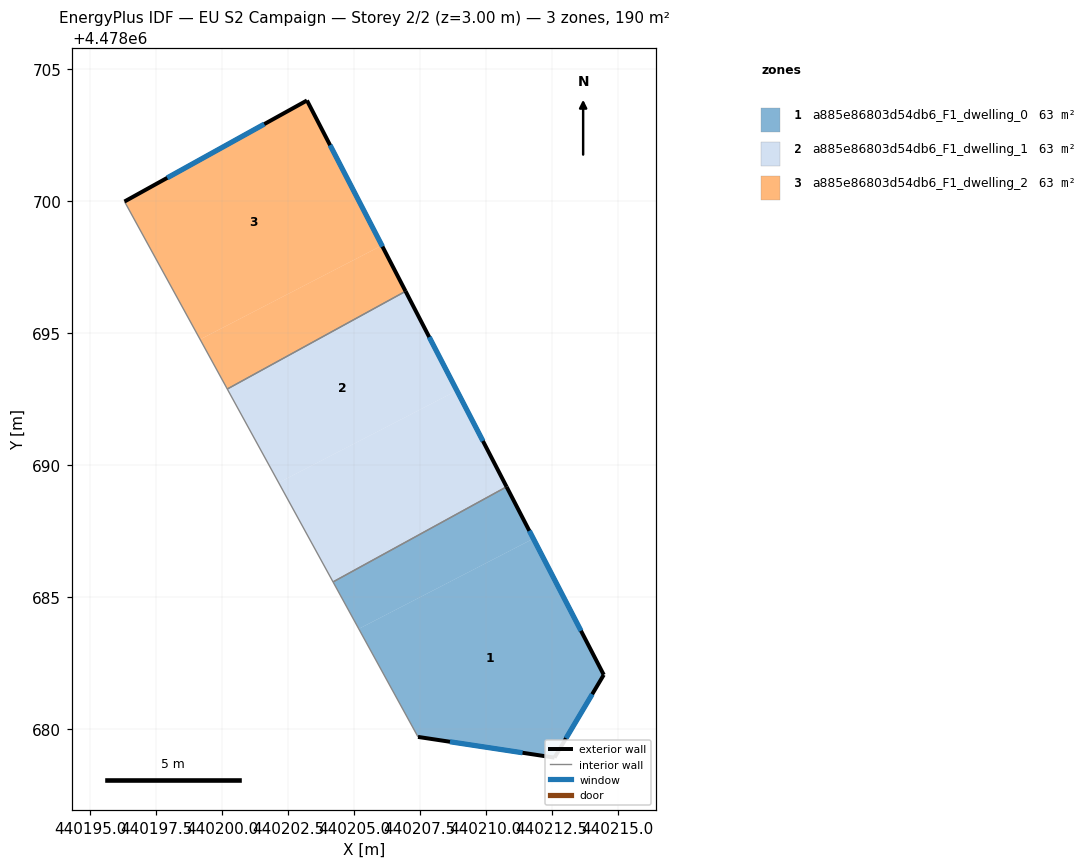
=== STOREY PLAN SPEC (per zone: floor XY polygon, exterior-wall plan segments, windows/doors) ===
zone 1: a885e86803d54db6_F1_dwelling_0  (63.4 m²)
  floor: (440212.60, 4478678.90) (440214.47, 4478682.04) (440211.80, 4478687.20) (440205.19, 4478683.78) (440207.43, 4478679.69)
  floor: (440211.80, 4478687.20) (440210.79, 4478689.17) (440204.21, 4478685.56) (440205.19, 4478683.78)
  exterior wall: (440210.79, 4478689.17) – (440214.47, 4478682.04)  [8.0 m]
    window: (440211.65, 4478687.50) – (440213.61, 4478683.71)  [6.8 m²]
  exterior wall: (440214.47, 4478682.04) – (440212.60, 4478678.90)  [3.7 m]
    window: (440214.03, 4478681.31) – (440213.04, 4478679.64)  [3.1 m²]
  exterior wall: (440212.60, 4478678.90) – (440207.43, 4478679.69)  [5.2 m]
    window: (440211.39, 4478679.09) – (440208.64, 4478679.50)  [4.4 m²]
  interior walls: 2
zone 2: a885e86803d54db6_F1_dwelling_1  (63.4 m²)
  floor: (440208.90, 4478692.81) (440206.96, 4478696.58) (440200.20, 4478692.87) (440202.15, 4478689.32)
  floor: (440210.79, 4478689.17) (440208.90, 4478692.81) (440202.15, 4478689.32) (440204.21, 4478685.56)
  exterior wall: (440206.96, 4478696.58) – (440210.79, 4478689.17)  [8.3 m]
    window: (440207.86, 4478694.84) – (440209.89, 4478690.90)  [7.1 m²]
  interior walls: 3
zone 3: a885e86803d54db6_F1_dwelling_2  (63.4 m²)
  floor: (440206.06, 4478698.31) (440203.22, 4478703.81) (440196.31, 4478699.98) (440199.17, 4478694.75)
  floor: (440206.96, 4478696.58) (440206.06, 4478698.31) (440199.17, 4478694.75) (440200.20, 4478692.87)
  exterior wall: (440196.31, 4478699.98) – (440203.22, 4478703.81)  [7.9 m]
    window: (440197.93, 4478700.88) – (440201.60, 4478702.91)  [6.7 m²]
  exterior wall: (440203.22, 4478703.81) – (440206.96, 4478696.58)  [8.1 m]
    window: (440204.10, 4478702.12) – (440206.08, 4478698.27)  [6.9 m²]
  interior walls: 2

=== DERIVED (storey summary) ===
Building: EU S2 Campaign
Storey: 2 of 2  (floor level z = 3.00 m)
Storey gross floor area: 190.2 m²
Zones on this storey: 3
  - a885e86803d54db6_F1_dwelling_0: floor 63.4 m²; exterior wall 16.9 m (50.7 m²); 3 window(s) 14.3 m²; WWR 28.3%
  - a885e86803d54db6_F1_dwelling_1: floor 63.4 m²; exterior wall 8.3 m (25.0 m²); 1 window(s) 7.1 m²; WWR 28.3%
  - a885e86803d54db6_F1_dwelling_2: floor 63.4 m²; exterior wall 16.0 m (48.1 m²); 2 window(s) 13.6 m²; WWR 28.3%
Zone adjacency (shared interzone walls):
  - a885e86803d54db6_F1_dwelling_0 ↔ a885e86803d54db6_F1_dwelling_1
  - a885e86803d54db6_F1_dwelling_1 ↔ a885e86803d54db6_F1_dwelling_2